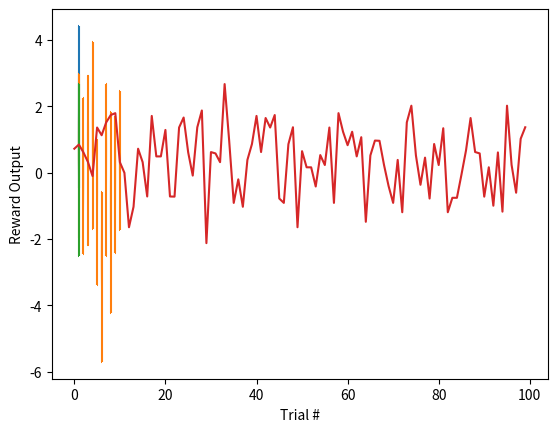

Source code (Python):
import numpy as np
import matplotlib as mpl
import matplotlib.pyplot as plt
import os

os.mkdir('./Images')

def one_armed_bandit(data=False, save=False):
    if isinstance(data, np.ndarray):
            dataset = data
    else: 
        dataset = np.random.randn(100, 1) + np.random.randn(1)
    plt.violinplot(dataset)
    plt.xlabel("Action")
    plt.ylabel("Potential Reward Distribution")
    plt.show()
    if save== True:
        plt.savefig("One_Arm.png")

one_armed_bandit()

def multi_armed_bandit(data =False, save=False, arms=10):
    if isinstance(data, np.ndarray):
            dataset = data
    else: 
        dataset = np.random.randn(100, arms) + np.random.randn(arms)
    plt.violinplot(dataset)
    plt.xlabel("Action")
    plt.ylabel("Potential Reward Distribution")
    plt.show()
    if save== True:
        plt.savefig("Multi_Arms.png")

multi_armed_bandit()

base = np.random.randn(100, 1) + np.random.randn(1)

one_armed_bandit(data = base)

x = []
for i in range(100):
    x.append(np.random.choice(base.squeeze()))

plt.plot(range(100), x)
plt.ylabel("Reward Output")
plt.xlabel("Trial #")
plt.show()